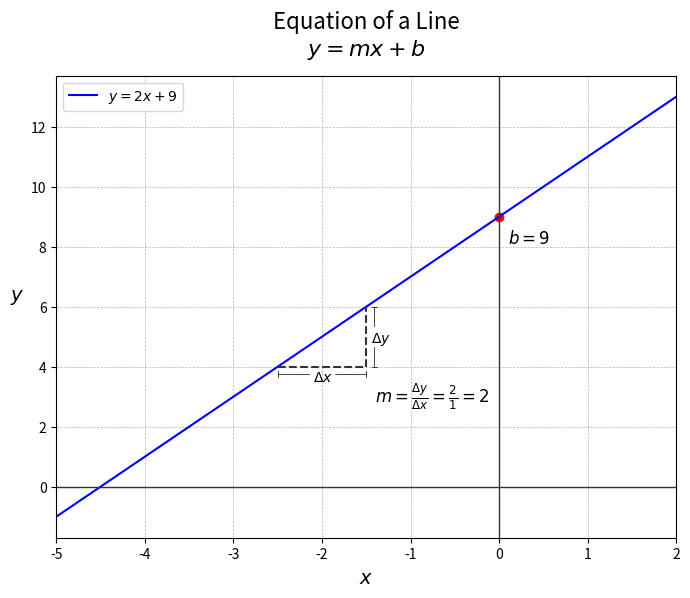

Write the Python code that produced this figure. (Note: this script raises an exception after producing the figure.)
import matplotlib.pyplot as plt
import numpy as np

plot_filename = "slope_intercept_plot.png"


# Parameters for the line
m = 2  # slope
b = 9  # bias

# Generate x values
x = np.linspace(-5, 2, 100)


# Calculate y values based on the slope-intercept form
def y(x):
    return m * x + b


# Create the plot
plt.figure(figsize=(8, 6))
plt.plot(x, y(x), label=f"$y = {m}x + {b}$", color="blue")
plt.axhline(0, color=(0.2, 0.2, 0.2), linewidth=1)
plt.axvline(0, color=(0.2, 0.2, 0.2), linewidth=1)
plt.grid(color=(0.7, 0.7, 0.7), linestyle="--", linewidth=0.5)

# Highlight the y-intercept
plt.scatter(0, b, color="red")
plt.text(0.1, b * 0.9, f"$b = {b}$", fontsize=12)

# Add slope triangle
x1 = -2.5
x2 = x1 + 1
y1 = y(x1)
y2 = y(x2)
plt.plot([x1, x2], [y1, y1], color=(0.2, 0.2, 0.2), linestyle="--")
plt.plot([x2, x2], [y1, y2], color=(0.2, 0.2, 0.2), linestyle="--")
# x delta
plt.plot([x1, (x1 + x2) / 2 - 0.15], [y1 - 0.25, y1 - 0.25], color="black", linewidth=0.5)
plt.plot([(x1 + x2) / 2 + 0.15, x2], [y1 - 0.25, y1 - 0.25], color="black", linewidth=0.5)
plt.plot([x1, x1], [y1 - 0.35, y1 - 0.15], color="black", linewidth=0.5)
plt.plot([x2, x2], [y1 - 0.35, y1 - 0.15], color="black", linewidth=0.5)
plt.text((x1 + x2) / 2 - 0.1, y1 - 0.5, r"$\Delta x$", fontsize=10)
# y delta
plt.plot([x2 + 0.09, x2 + 0.09], [y1, (y1 + y2) / 2 - 0.35], color="black", linewidth=0.5)
plt.plot([x2 + 0.09, x2 + 0.09], [(y1 + y2) / 2 + 0.35, y2], color="black", linewidth=0.5)
plt.plot([x2 + 0.06, x2 + 0.12], [y1, y1], color="black", linewidth=0.5)
plt.plot([x2 + 0.06, x2 + 0.12], [y2, y2], color="black", linewidth=0.5)
plt.text(x2 + 0.05, (y1 + y2) / 2 - 0.2, r"$\Delta y$", fontsize=10)

# m formula
plt.text(x2 + 0.1, y1 - 1.2, rf"$m = \frac{{\Delta y}}{{\Delta x}} = \frac{{{m}}}{{1}} = {{{m}}}$", fontsize=12)

# Add labels and title
plt.xlabel("$x$", fontsize=14)
plt.ylabel("$y$", fontsize=14, rotation=0, labelpad=10)
plt.title("Equation of a Line\n$y = m x + b$", fontsize=16, pad=15)
plt.xlim((-5, 2))
plt.legend()
plt.savefig("machine_learning_algorithms/supervised_learning/linear_regression/slope_intercept_plot.png", dpi=300)
plt.show()
